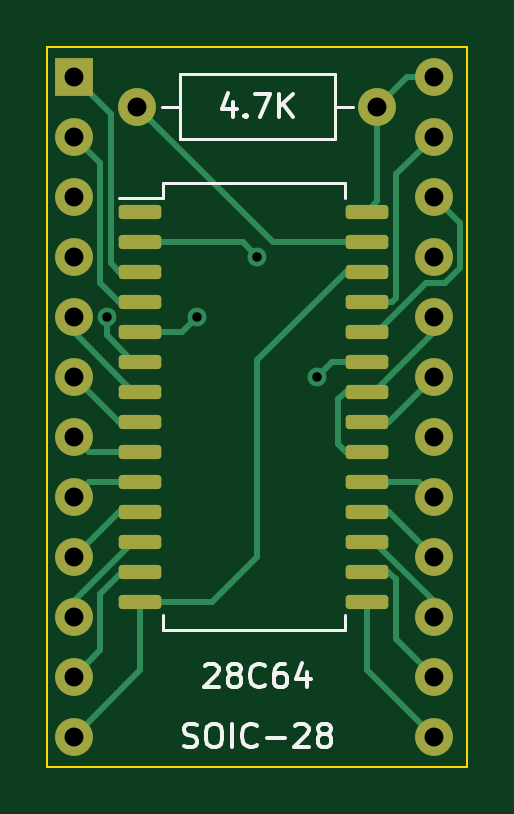
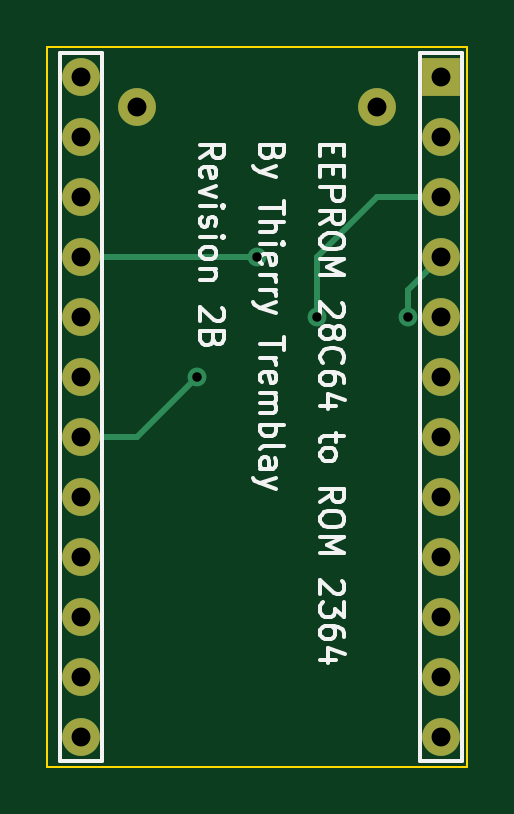
Circuit board: 11 layer files. Board 17.8 x 30.5 mm.
- bottom_copper: sop28-to-dip-24-rom-adapter-B_Cu.gbl (2132 bytes)
- bottom_mask: sop28-to-dip-24-rom-adapter-B_Mask.gbs (1310 bytes)
- paste: sop28-to-dip-24-rom-adapter-B_Paste.gbp (519 bytes)
- bottom_silk: sop28-to-dip-24-rom-adapter-B_Silkscreen.gbo (25914 bytes)
- outline: sop28-to-dip-24-rom-adapter-Edge_Cuts.gm1 (690 bytes)
- top_copper: sop28-to-dip-24-rom-adapter-F_Cu.gtl (7588 bytes)
- top_mask: sop28-to-dip-24-rom-adapter-F_Mask.gts (2719 bytes)
- paste: sop28-to-dip-24-rom-adapter-F_Paste.gtp (1928 bytes)
- top_silk: sop28-to-dip-24-rom-adapter-F_Silkscreen.gto (13589 bytes)
- drill: sop28-to-dip-24-rom-adapter-NPTH.drl (285 bytes)
- drill: sop28-to-dip-24-rom-adapter-PTH.drl (883 bytes)

=== bottom_copper: sop28-to-dip-24-rom-adapter-B_Cu.gbl ===
G04 #@! TF.GenerationSoftware,KiCad,Pcbnew,7.0.9*
G04 #@! TF.CreationDate,2024-04-24T12:06:22-07:00*
G04 #@! TF.ProjectId,sop28-to-dip-24-rom-adapter,736f7032-382d-4746-9f2d-6469702d3234,2B*
G04 #@! TF.SameCoordinates,Original*
G04 #@! TF.FileFunction,Copper,L2,Bot*
G04 #@! TF.FilePolarity,Positive*
%FSLAX46Y46*%
G04 Gerber Fmt 4.6, Leading zero omitted, Abs format (unit mm)*
G04 Created by KiCad (PCBNEW 7.0.9) date 2024-04-24 12:06:22*
%MOMM*%
%LPD*%
G01*
G04 APERTURE LIST*
G04 #@! TA.AperFunction,ComponentPad*
%ADD10C,1.600000*%
G04 #@! TD*
G04 #@! TA.AperFunction,ComponentPad*
%ADD11O,1.600000X1.600000*%
G04 #@! TD*
G04 #@! TA.AperFunction,ComponentPad*
%ADD12R,1.600000X1.600000*%
G04 #@! TD*
G04 #@! TA.AperFunction,ViaPad*
%ADD13C,0.800000*%
G04 #@! TD*
G04 #@! TA.AperFunction,Conductor*
%ADD14C,0.250000*%
G04 #@! TD*
G04 APERTURE END LIST*
D10*
X139700000Y-82550000D03*
D11*
X129540000Y-82550000D03*
D12*
X126840000Y-81280000D03*
D11*
X126840000Y-83820000D03*
X126840000Y-86360000D03*
X126840000Y-88900000D03*
X126840000Y-91440000D03*
X126840000Y-93980000D03*
X126840000Y-96520000D03*
X126840000Y-99060000D03*
X126840000Y-101600000D03*
X126840000Y-104140000D03*
X126840000Y-106680000D03*
X126840000Y-109220000D03*
X142080000Y-109220000D03*
X142080000Y-106680000D03*
X142080000Y-104140000D03*
X142080000Y-101600000D03*
X142080000Y-99060000D03*
X142080000Y-96520000D03*
X142080000Y-93980000D03*
X142080000Y-91440000D03*
X142080000Y-88900000D03*
X142080000Y-86360000D03*
X142080000Y-83820000D03*
X142080000Y-81280000D03*
D13*
X134620000Y-88900000D03*
X132080000Y-91440000D03*
X128239503Y-91440000D03*
X137160000Y-93980000D03*
D14*
X134620000Y-88900000D02*
X142080000Y-88900000D01*
X132080000Y-88900000D02*
X129540000Y-86360000D01*
X132080000Y-91440000D02*
X132080000Y-88900000D01*
X129540000Y-86360000D02*
X126840000Y-86360000D01*
X128239503Y-90299503D02*
X126840000Y-88900000D01*
X128239503Y-91440000D02*
X128239503Y-90299503D01*
X137160000Y-93980000D02*
X139700000Y-96520000D01*
X139700000Y-96520000D02*
X142080000Y-96520000D01*
M02*

=== bottom_mask: sop28-to-dip-24-rom-adapter-B_Mask.gbs ===
G04 #@! TF.GenerationSoftware,KiCad,Pcbnew,7.0.9*
G04 #@! TF.CreationDate,2024-04-24T12:06:22-07:00*
G04 #@! TF.ProjectId,sop28-to-dip-24-rom-adapter,736f7032-382d-4746-9f2d-6469702d3234,2B*
G04 #@! TF.SameCoordinates,Original*
G04 #@! TF.FileFunction,Soldermask,Bot*
G04 #@! TF.FilePolarity,Negative*
%FSLAX46Y46*%
G04 Gerber Fmt 4.6, Leading zero omitted, Abs format (unit mm)*
G04 Created by KiCad (PCBNEW 7.0.9) date 2024-04-24 12:06:22*
%MOMM*%
%LPD*%
G01*
G04 APERTURE LIST*
%ADD10C,1.600000*%
%ADD11O,1.600000X1.600000*%
%ADD12R,1.600000X1.600000*%
G04 APERTURE END LIST*
D10*
X139700000Y-82550000D03*
D11*
X129540000Y-82550000D03*
D12*
X126840000Y-81280000D03*
D11*
X126840000Y-83820000D03*
X126840000Y-86360000D03*
X126840000Y-88900000D03*
X126840000Y-91440000D03*
X126840000Y-93980000D03*
X126840000Y-96520000D03*
X126840000Y-99060000D03*
X126840000Y-101600000D03*
X126840000Y-104140000D03*
X126840000Y-106680000D03*
X126840000Y-109220000D03*
X142080000Y-109220000D03*
X142080000Y-106680000D03*
X142080000Y-104140000D03*
X142080000Y-101600000D03*
X142080000Y-99060000D03*
X142080000Y-96520000D03*
X142080000Y-93980000D03*
X142080000Y-91440000D03*
X142080000Y-88900000D03*
X142080000Y-86360000D03*
X142080000Y-83820000D03*
X142080000Y-81280000D03*
M02*

=== paste: sop28-to-dip-24-rom-adapter-B_Paste.gbp ===
G04 #@! TF.GenerationSoftware,KiCad,Pcbnew,7.0.9*
G04 #@! TF.CreationDate,2024-04-24T12:06:22-07:00*
G04 #@! TF.ProjectId,sop28-to-dip-24-rom-adapter,736f7032-382d-4746-9f2d-6469702d3234,2B*
G04 #@! TF.SameCoordinates,Original*
G04 #@! TF.FileFunction,Paste,Bot*
G04 #@! TF.FilePolarity,Positive*
%FSLAX46Y46*%
G04 Gerber Fmt 4.6, Leading zero omitted, Abs format (unit mm)*
G04 Created by KiCad (PCBNEW 7.0.9) date 2024-04-24 12:06:22*
%MOMM*%
%LPD*%
G01*
G04 APERTURE LIST*
G04 APERTURE END LIST*
M02*

=== bottom_silk: sop28-to-dip-24-rom-adapter-B_Silkscreen.gbo (25914 bytes, source omitted) ===
=== outline: sop28-to-dip-24-rom-adapter-Edge_Cuts.gm1 ===
G04 #@! TF.GenerationSoftware,KiCad,Pcbnew,7.0.9*
G04 #@! TF.CreationDate,2024-04-24T12:06:22-07:00*
G04 #@! TF.ProjectId,sop28-to-dip-24-rom-adapter,736f7032-382d-4746-9f2d-6469702d3234,2B*
G04 #@! TF.SameCoordinates,Original*
G04 #@! TF.FileFunction,Profile,NP*
%FSLAX46Y46*%
G04 Gerber Fmt 4.6, Leading zero omitted, Abs format (unit mm)*
G04 Created by KiCad (PCBNEW 7.0.9) date 2024-04-24 12:06:22*
%MOMM*%
%LPD*%
G01*
G04 APERTURE LIST*
G04 #@! TA.AperFunction,Profile*
%ADD10C,0.100000*%
G04 #@! TD*
G04 APERTURE END LIST*
D10*
X125730000Y-80010000D02*
X143510000Y-80010000D01*
X143510000Y-110490000D01*
X125730000Y-110490000D01*
X125730000Y-80010000D01*
M02*

=== top_copper: sop28-to-dip-24-rom-adapter-F_Cu.gtl (7588 bytes, source omitted) ===
=== top_mask: sop28-to-dip-24-rom-adapter-F_Mask.gts (2719 bytes, source withheld) ===
=== paste: sop28-to-dip-24-rom-adapter-F_Paste.gtp (1928 bytes, source withheld) ===
=== top_silk: sop28-to-dip-24-rom-adapter-F_Silkscreen.gto (13589 bytes, source omitted) ===
=== drill: sop28-to-dip-24-rom-adapter-NPTH.drl ===
M48
; DRILL file {KiCad 7.0.9} date Wed Apr 24 12:06:24 2024
; FORMAT={-:-/ absolute / metric / decimal}
; #@! TF.CreationDate,2024-04-24T12:06:24-07:00
; #@! TF.GenerationSoftware,Kicad,Pcbnew,7.0.9
; #@! TF.FileFunction,NonPlated,1,2,NPTH
FMAT,2
METRIC
%
G90
G05
T0
M30

=== drill: sop28-to-dip-24-rom-adapter-PTH.drl ===
M48
; DRILL file {KiCad 7.0.9} date Wed Apr 24 12:06:24 2024
; FORMAT={-:-/ absolute / metric / decimal}
; #@! TF.CreationDate,2024-04-24T12:06:24-07:00
; #@! TF.GenerationSoftware,Kicad,Pcbnew,7.0.9
; #@! TF.FileFunction,Plated,1,2,PTH
FMAT,2
METRIC
; #@! TA.AperFunction,Plated,PTH,ViaDrill
T1C0.400
; #@! TA.AperFunction,Plated,PTH,ComponentDrill
T2C0.800
%
G90
G05
T1
X128.24Y-91.44
X132.08Y-91.44
X134.62Y-88.9
X137.16Y-93.98
T2
X126.84Y-81.28
X126.84Y-83.82
X126.84Y-86.36
X126.84Y-88.9
X126.84Y-91.44
X126.84Y-93.98
X126.84Y-96.52
X126.84Y-99.06
X126.84Y-101.6
X126.84Y-104.14
X126.84Y-106.68
X126.84Y-109.22
X129.54Y-82.55
X139.7Y-82.55
X142.08Y-81.28
X142.08Y-83.82
X142.08Y-86.36
X142.08Y-88.9
X142.08Y-91.44
X142.08Y-93.98
X142.08Y-96.52
X142.08Y-99.06
X142.08Y-101.6
X142.08Y-104.14
X142.08Y-106.68
X142.08Y-109.22
T0
M30
